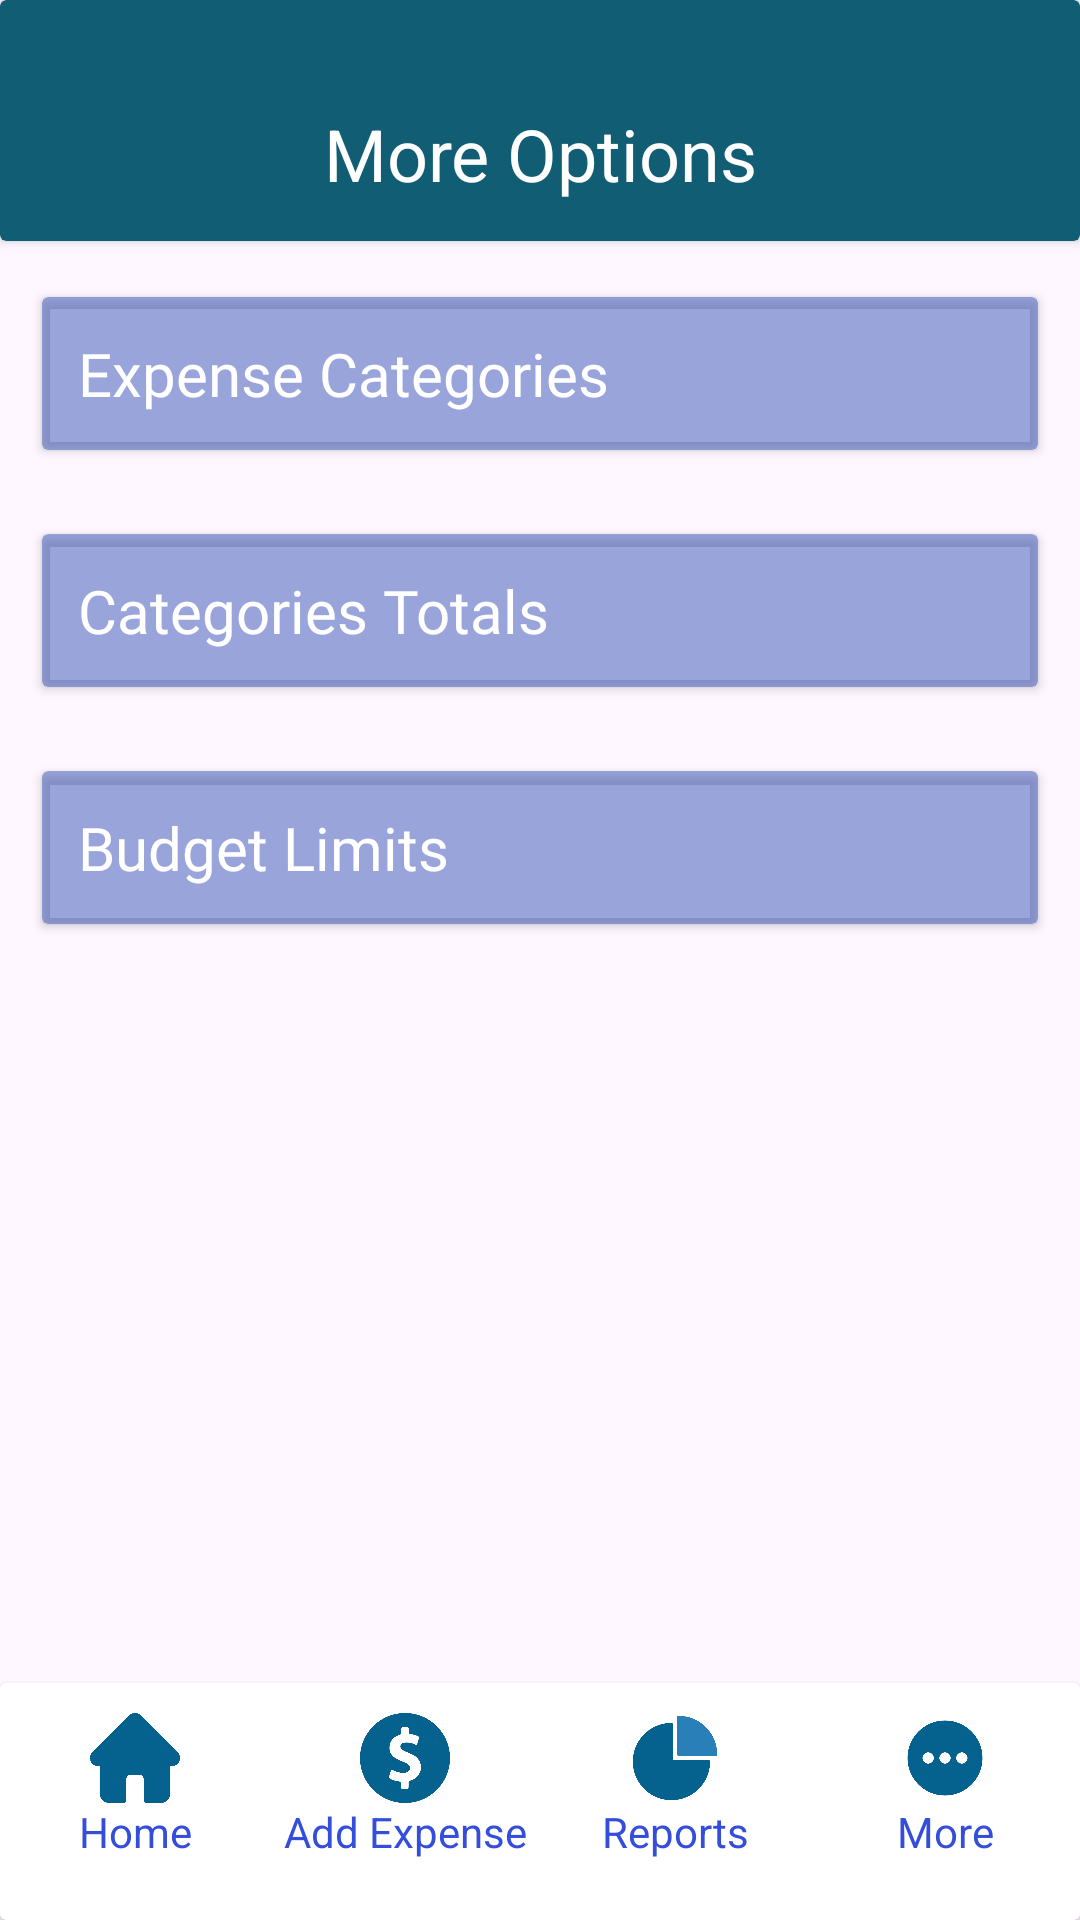

This screen was rendered from an Android layout file. Write that file and the resources it references.
<!-- AndroidManifest.xml: application theme Theme.BudgetWise -->
<!-- res/layout/activity_more.xml -->
<?xml version="1.0" encoding="utf-8"?>
<androidx.constraintlayout.widget.ConstraintLayout xmlns:android="http://schemas.android.com/apk/res/android"
    xmlns:app="http://schemas.android.com/apk/res-auto"
    xmlns:tools="http://schemas.android.com/tools"
    android:id="@+id/main"
    android:layout_width="match_parent"
    android:layout_height="match_parent"
    tools:context=".MoreActivity">

    <androidx.cardview.widget.CardView
        android:id="@+id/cardView5"
        android:layout_width="match_parent"
        android:layout_height="wrap_content"

        android:backgroundTint="@color/darkBlue"
        app:layout_constraintEnd_toEndOf="parent"
        app:layout_constraintStart_toStartOf="parent"
        app:layout_constraintTop_toTopOf="parent">

        <LinearLayout
            android:layout_width="match_parent"
            android:layout_height="match_parent"
            android:orientation="horizontal">

            <TextView
                android:id="@+id/textView7"
                android:layout_width="wrap_content"
                android:layout_height="wrap_content"
                android:layout_marginTop="35dp"
                android:layout_marginBottom="13dp"
                android:layout_weight="1"
                android:text="More Options"
                android:textAlignment="center"
                android:textColor="#FFFFFF"
                android:textSize="24sp" />
        </LinearLayout>
    </androidx.cardview.widget.CardView>

    <LinearLayout
        android:layout_width="match_parent"
        android:layout_height="match_parent"
        android:layout_marginTop="85dp"
        android:orientation="vertical"
        app:layout_constraintBottom_toTopOf="@+id/cardView7"
        app:layout_constraintEnd_toEndOf="parent"
        app:layout_constraintStart_toStartOf="parent"
        app:layout_constraintTop_toBottomOf="@+id/cardView5">

        <androidx.cardview.widget.CardView
            android:layout_width="match_parent"
            android:layout_height="wrap_content"
            android:layout_margin="14dp"
            android:backgroundTint="#88435DBC">

            <LinearLayout
                android:layout_width="match_parent"
                android:layout_height="match_parent"
                android:backgroundTint="#88435DBC"
                android:orientation="horizontal">

                <TextView
                    android:id="@+id/textView6"
                    android:layout_width="wrap_content"
                    android:layout_height="wrap_content"
                    android:layout_weight="1"
                    android:fontFamily="@font/alata"
                    android:padding="12dp"
                    android:text="Expense Categories"
                    android:textColor="#FFFFFF"
                    android:textSize="20sp" />

                <ImageView
                    android:id="@+id/goToCategoriesButton"
                    android:layout_width="wrap_content"
                    android:layout_height="wrap_content"
                    android:layout_gravity="center_vertical"
                    android:layout_weight="1"
                    app:srcCompat="@drawable/baseline_arrow_circle_right_24" />
            </LinearLayout>
        </androidx.cardview.widget.CardView>
        <androidx.cardview.widget.CardView
            android:layout_width="match_parent"
            android:layout_height="wrap_content"
            android:layout_margin="14dp"
            android:backgroundTint="#88435DBC">

            <LinearLayout
                android:layout_width="match_parent"
                android:layout_height="match_parent"
                android:backgroundTint="#88435DBC"
                android:orientation="horizontal">

                <TextView
                    android:id="@+id/textVi"
                    android:layout_width="wrap_content"
                    android:layout_height="wrap_content"
                    android:layout_weight="1"
                    android:fontFamily="@font/alata"
                    android:padding="12dp"
                    android:text="@string/categories_totals"
                    android:textColor="#FFFFFF"
                    android:textSize="20sp" />

                <ImageView
                    android:id="@+id/goToCategoriesTotalsButton"
                    android:layout_width="wrap_content"
                    android:layout_height="wrap_content"
                    android:layout_gravity="center_horizontal|center_vertical"
                    android:layout_marginStart="22dp"
                    android:layout_weight="1"
                    app:srcCompat="@drawable/baseline_arrow_circle_right_24" />
            </LinearLayout>
        </androidx.cardview.widget.CardView>
        <androidx.cardview.widget.CardView
            android:layout_width="match_parent"
            android:layout_height="wrap_content"
            android:layout_margin="14dp"
            android:backgroundTint="#88435DBC">

            <LinearLayout
                android:layout_width="match_parent"
                android:layout_height="match_parent"
                android:backgroundTint="#88435DBC"
                android:orientation="horizontal">

                <TextView
                    android:id="@+id/textVie"
                    android:layout_width="wrap_content"
                    android:layout_height="wrap_content"
                    android:layout_weight="1"
                    android:fontFamily="@font/alata"
                    android:padding="12dp"
                    android:text="Budget Limits       "
                    android:textColor="#FFFFFF"
                    android:textSize="20sp" />

                <ImageView
                    android:id="@+id/goToLimitsButton"
                    android:layout_width="wrap_content"
                    android:layout_height="wrap_content"
                    android:layout_gravity="center_horizontal|center_vertical"
                    android:layout_marginStart="22dp"
                    android:layout_weight="1"
                    app:srcCompat="@drawable/baseline_arrow_circle_right_24" />
            </LinearLayout>
        </androidx.cardview.widget.CardView>

    </LinearLayout>

    <androidx.cardview.widget.CardView
        android:id="@+id/cardView7"
        android:layout_width="match_parent"
        android:layout_height="wrap_content"
        app:layout_constraintBottom_toBottomOf="parent"
        app:layout_constraintEnd_toEndOf="parent"
        app:layout_constraintHorizontal_bias="0.0"
        app:layout_constraintStart_toStartOf="parent"
        app:layout_constraintTop_toTopOf="parent"
        app:layout_constraintVertical_bias="1.0">

        <LinearLayout
            android:layout_width="match_parent"
            android:layout_height="wrap_content"
            android:layout_marginTop="10dp"
            android:layout_marginBottom="20dp"
            android:gravity="bottom"
            android:orientation="horizontal">

            <LinearLayout
                android:layout_width="match_parent"
                android:layout_height="wrap_content"
                android:layout_weight="1"
                android:orientation="vertical">

                <ImageView
                    android:id="@+id/homeButton"
                    android:layout_width="50dp"
                    android:layout_height="30dp"
                    android:layout_gravity="center_horizontal"
                    android:layout_weight="1"
                    app:srcCompat="@drawable/home" />

                <TextView
                    android:id="@+id/textView"
                    android:layout_width="match_parent"
                    android:layout_height="wrap_content"
                    android:layout_weight="1"
                    android:text="Home"
                    android:textAlignment="center"
                    android:textColor="#344DDB" />
            </LinearLayout>

            <LinearLayout
                android:layout_width="match_parent"
                android:layout_height="wrap_content"
                android:layout_weight="1"
                android:orientation="vertical">

                <ImageView
                    android:id="@+id/addExpenseButton"
                    android:layout_width="50dp"
                    android:layout_height="30dp"
                    android:layout_gravity="center_horizontal"
                    android:layout_weight="1"
                    app:srcCompat="@drawable/coin" />

                <TextView
                    android:id="@+id/textView3"
                    android:layout_width="match_parent"
                    android:layout_height="wrap_content"
                    android:layout_weight="1"
                    android:text="Add Expense"
                    android:textAlignment="center"
                    android:textColor="#344DDB" />
            </LinearLayout>

            <LinearLayout
                android:layout_width="match_parent"
                android:layout_height="wrap_content"
                android:layout_weight="1"
                android:orientation="vertical">

                <ImageView
                    android:id="@+id/reportButton"
                    android:layout_width="50dp"
                    android:layout_height="30dp"
                    android:layout_gravity="center_horizontal"
                    app:srcCompat="@drawable/piechartanalytics" />

                <TextView
                    android:id="@+id/textView4"
                    android:layout_width="match_parent"
                    android:layout_height="wrap_content"
                    android:text="Reports"
                    android:textAlignment="center"
                    android:textColor="#344DDB" />
            </LinearLayout>

            <LinearLayout
                android:layout_width="match_parent"
                android:layout_height="match_parent"
                android:layout_weight="1"
                android:orientation="vertical">

                <ImageView
                    android:id="@+id/moreButton"
                    android:layout_width="50dp"
                    android:layout_height="30dp"
                    android:layout_gravity="center_horizontal"
                    app:srcCompat="@drawable/more" />

                <TextView
                    android:id="@+id/textView5"
                    android:layout_width="match_parent"
                    android:layout_height="wrap_content"
                    android:text="More"
                    android:textAlignment="center"
                    android:textColor="#344DDB" />
            </LinearLayout>

        </LinearLayout>
    </androidx.cardview.widget.CardView>
</androidx.constraintlayout.widget.ConstraintLayout>
<!-- resources referenced by this layout -->
<resources>
  <color name="darkBlue">#105D74</color>
  <!-- drawable coin: png bitmap (drawable, 21306 bytes) -->
  <!-- drawable home: png bitmap (drawable, 8124 bytes) -->
  <!-- drawable more: png bitmap (drawable, 13628 bytes) -->
  <!-- drawable piechartanalytics: png bitmap (drawable, 12677 bytes) -->
  <string name="categories_totals">Categories Totals</string>
  <style name="Theme.BudgetWise" parent="Base.Theme.BudgetWise" />
  <style name="Base.Theme.BudgetWise" parent="Theme.Material3.DayNight.NoActionBar">
          
          <item name="colorPrimary">@color/blue</item>
          <item name="colorPrimaryVariant">@color/blue</item>
          <item name="android:statusBarColor">@color/blue</item>
      </style>
  <color name="blue">#3498DB</color>
</resources>
